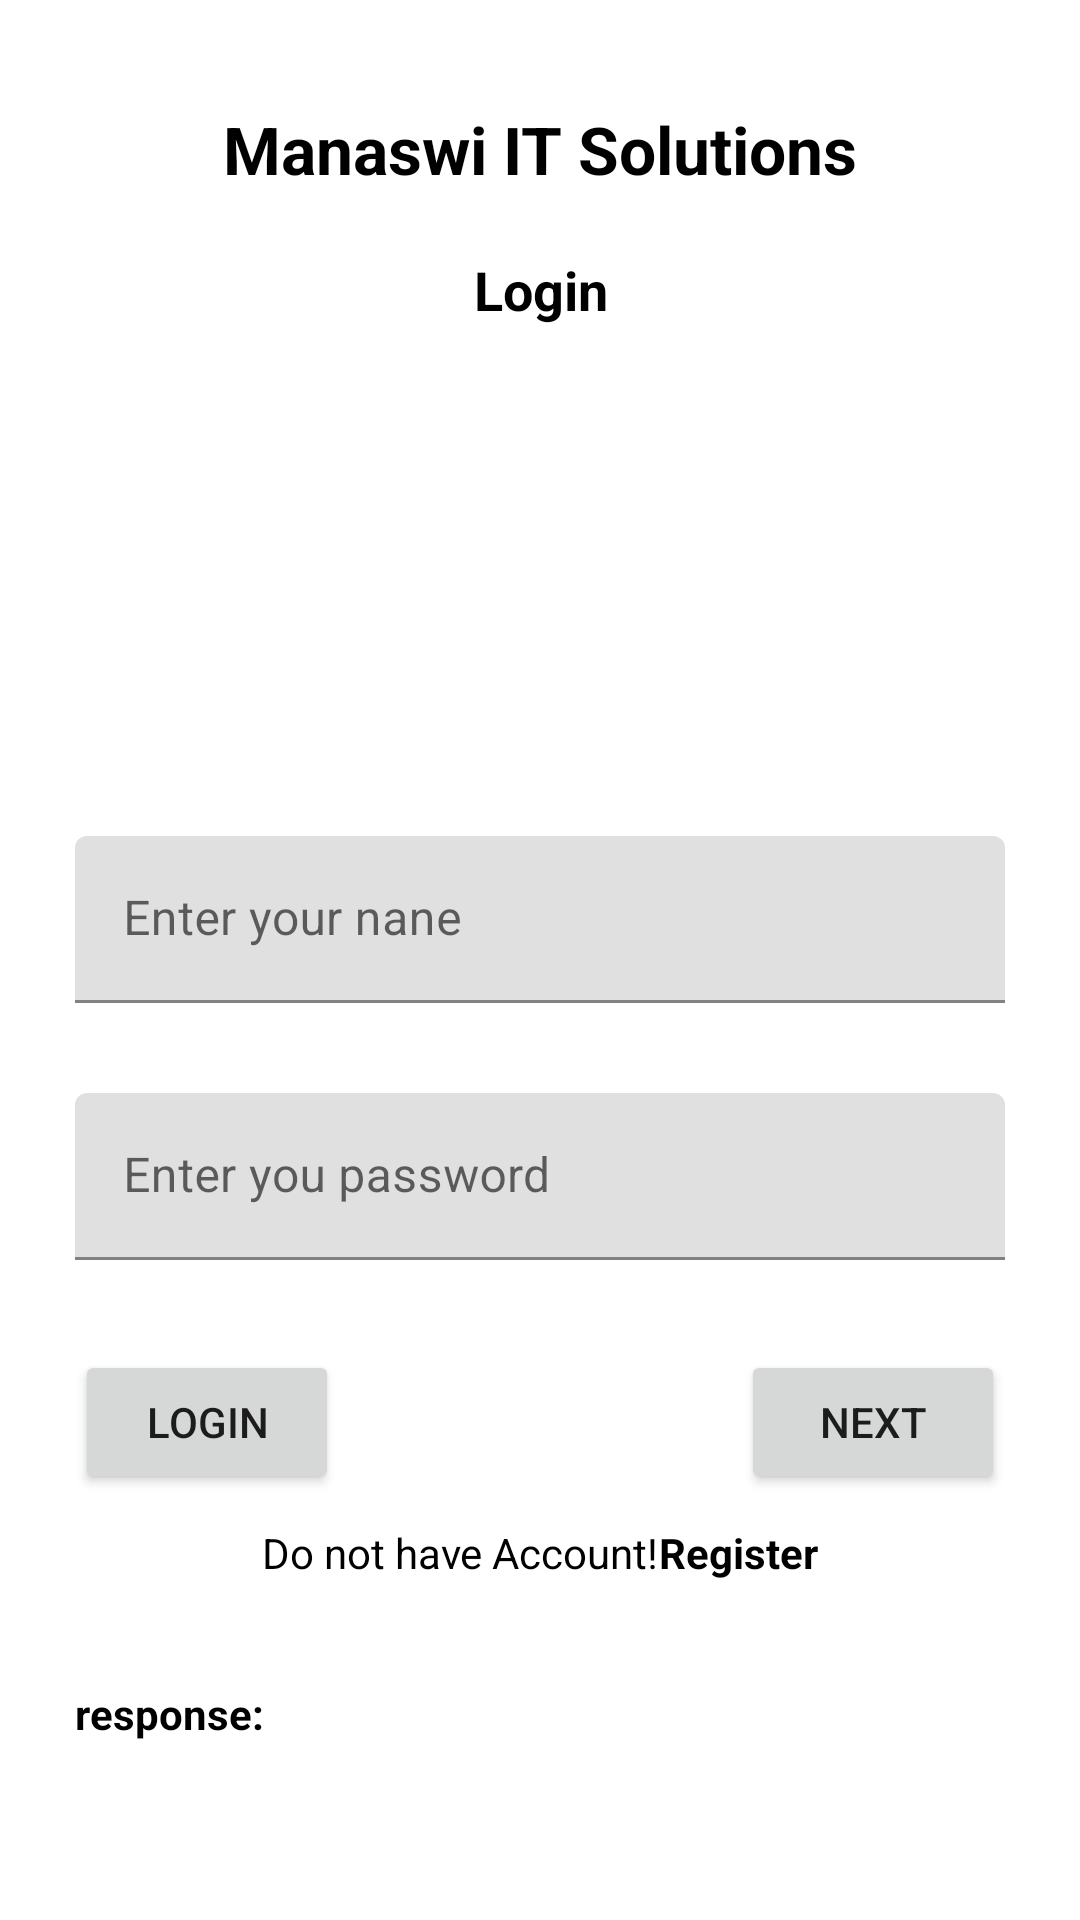

Produce the Android XML layout that renders to this screen, including the resource entries it uses.
<!-- AndroidManifest.xml: application theme Theme.ManswiAssesment -->
<!-- res/layout/activity_main.xml -->
<?xml version="1.0" encoding="utf-8"?>
<androidx.constraintlayout.widget.ConstraintLayout xmlns:android="http://schemas.android.com/apk/res/android"
    xmlns:app="http://schemas.android.com/apk/res-auto"
    xmlns:tools="http://schemas.android.com/tools"
    android:layout_width="match_parent"
    android:padding="25dp"
    android:layout_height="match_parent"
    tools:context=".MainActivity">


    <TextView
        android:id="@+id/textView"
        android:layout_width="wrap_content"
        android:layout_height="wrap_content"
        android:layout_marginTop="10dp"
        android:text="Manaswi IT Solutions"
        android:textColor="@color/black"
        android:textSize="22sp"
        android:textStyle="bold"
        app:layout_constraintEnd_toEndOf="parent"
        app:layout_constraintStart_toStartOf="parent"
        app:layout_constraintTop_toTopOf="parent" />

    <TextView
        android:id="@+id/textVie"
        android:layout_width="wrap_content"
        android:layout_height="wrap_content"
        android:text="Login"
        android:textSize="18sp"
        android:textStyle="bold"
        android:textColor="@color/black"
        android:layout_marginTop="20dp"
        app:layout_constraintEnd_toEndOf="@+id/textView"
        app:layout_constraintStart_toStartOf="@+id/textView"
        app:layout_constraintTop_toBottomOf="@+id/textView" />

    <com.google.android.material.textfield.TextInputLayout
        android:id="@+id/textInputLayout2"
        android:layout_width="0dp"
        android:layout_height="wrap_content"
        android:layout_marginTop="30dp"
        app:layout_constraintEnd_toEndOf="parent"
        app:layout_constraintStart_toStartOf="parent"
        app:layout_constraintTop_toBottomOf="@+id/imageView">

        <com.google.android.material.textfield.TextInputEditText
            android:id="@+id/et_user_name"
            android:layout_width="match_parent"
            android:layout_height="wrap_content"
            android:hint="Enter your nane" />
    </com.google.android.material.textfield.TextInputLayout>

    <com.google.android.material.textfield.TextInputLayout
        android:id="@+id/textInputLayout"
        android:layout_width="0dp"
        android:layout_height="wrap_content"
        android:layout_marginTop="30dp"
        app:layout_constraintEnd_toEndOf="parent"
        app:layout_constraintStart_toStartOf="parent"
        app:layout_constraintTop_toBottomOf="@+id/textInputLayout2">

        <com.google.android.material.textfield.TextInputEditText
            android:id="@+id/et_user_password"
            android:layout_width="match_parent"
            android:layout_height="wrap_content"
            android:hint="Enter you password" />
    </com.google.android.material.textfield.TextInputLayout>

    <Button
        android:id="@+id/btn_login"
        android:layout_width="wrap_content"
        android:layout_height="wrap_content"
        android:layout_marginTop="30dp"
        android:text="Login"
        app:layout_constraintStart_toStartOf="parent"
        app:layout_constraintTop_toBottomOf="@+id/textInputLayout" />

    <LinearLayout
        android:id="@+id/linearLayout"
        android:layout_width="wrap_content"
        android:layout_height="wrap_content"
        android:layout_marginTop="10dp"
        app:layout_constraintEnd_toEndOf="parent"
        app:layout_constraintStart_toStartOf="parent"
        app:layout_constraintTop_toBottomOf="@+id/btn_login">

        <TextView
            android:layout_width="wrap_content"
            android:layout_height="wrap_content"
            android:text="Do not have Account!"
            android:textColor="@color/black"
            app:layout_constraintStart_toStartOf="parent"
            tools:layout_editor_absoluteY="492dp" />

        <TextView
            android:id="@+id/tv_have_ac"
            android:layout_width="wrap_content"
            android:layout_height="wrap_content"
            android:text="Register"
            android:textColor="@color/black"
            android:textStyle="bold"
            app:layout_constraintStart_toStartOf="parent"
            tools:layout_editor_absoluteY="492dp" />
    </LinearLayout>

    <ImageView
        android:id="@+id/imageView"
        android:layout_width="100dp"
        android:layout_height="100dp"
        android:layout_marginTop="40dp"
        app:layout_constraintEnd_toEndOf="parent"
        app:layout_constraintStart_toStartOf="parent"
        app:layout_constraintTop_toBottomOf="@+id/textVie"
        app:srcCompat="@drawable/gaurav" />

    <TextView
        android:layout_width="match_parent"
        android:layout_height="wrap_content"
        android:text="response: "
        android:id="@+id/et_response"
        android:textStyle="bold"
        android:textColor="@color/black"
        app:layout_constraintBottom_toBottomOf="parent"
        app:layout_constraintEnd_toEndOf="parent"
        app:layout_constraintStart_toStartOf="parent"
        app:layout_constraintTop_toBottomOf="@+id/linearLayout" />

    <Button
        android:id="@+id/btn_next"
        android:layout_width="wrap_content"
        android:layout_height="wrap_content"
        android:layout_marginTop="30dp"
        android:text="Next"
        app:layout_constraintEnd_toEndOf="parent"
        app:layout_constraintTop_toBottomOf="@+id/textInputLayout" />
</androidx.constraintlayout.widget.ConstraintLayout>
<!-- resources referenced by this layout -->
<resources>
  <style name="Theme.ManswiAssesment" parent="Theme.MaterialComponents.DayNight.DarkActionBar">
          
          <item name="colorPrimary">@color/teal_200</item>
          <item name="colorPrimaryVariant">@color/teal_700</item>
          <item name="colorOnPrimary">@color/white</item>
          
          <item name="colorSecondary">@color/teal_200</item>
          <item name="colorSecondaryVariant">@color/teal_700</item>
          <item name="colorOnSecondary">@color/black</item>
          
          <item name="android:statusBarColor">@color/teal_200</item>
          
      </style>
  <!-- not gathered from this repository: default colours our renderer supplied (Android Studio template values) -->
  <color name="teal_200">#FF03DAC5</color>
  <color name="teal_700">#FF018786</color>
  <color name="black">#FF000000</color>
  <color name="white">#FFFFFFFF</color>
</resources>
